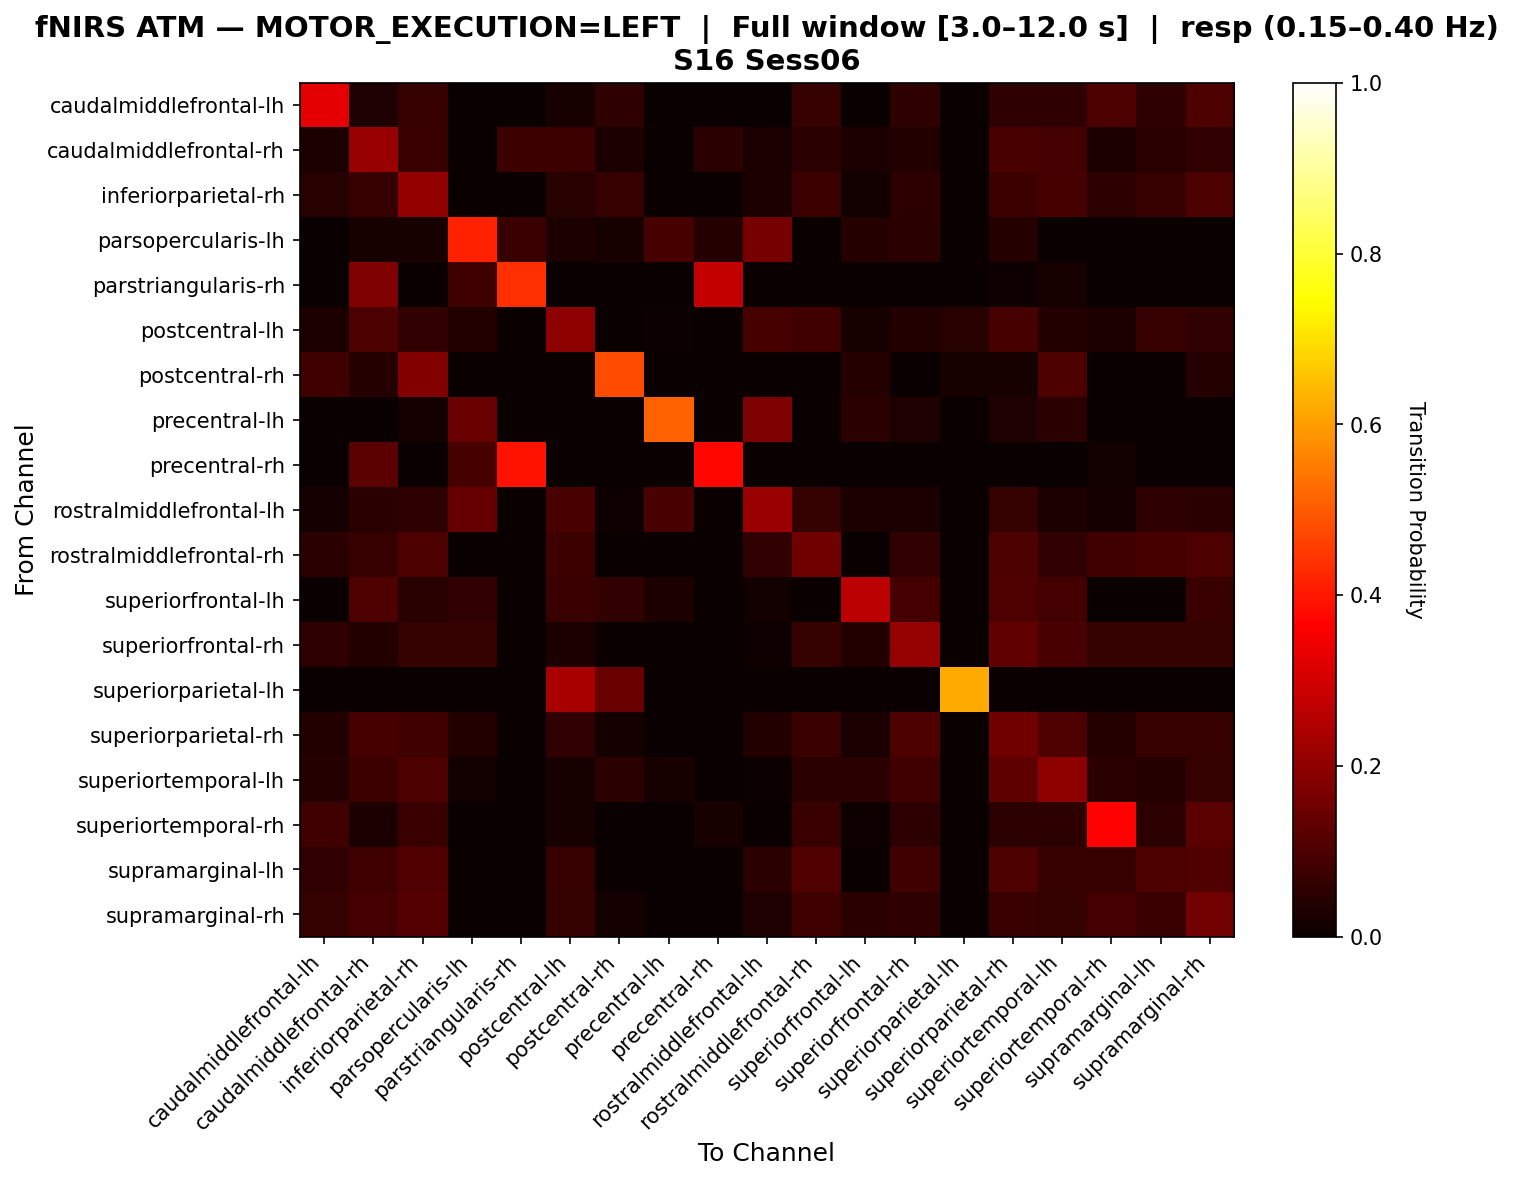

The table this chart was drawn from, first rows:
, caudalmiddlefrontal-lh, caudalmiddlefrontal-rh, inferiorparietal-rh, parsopercularis-lh, parstriangularis-rh, postcentral-lh, postcentral-rh, precentral-lh, precentral-rh, rostralmiddlefrontal-lh, rostralmiddlefrontal-rh, superiorfrontal-lh, superiorfrontal-rh, superiorparietal-lh, superiorparietal-rh, superiortemporal-lh, superiortemporal-rh, supramarginal-lh, supramarginal-rh
caudalmiddlefrontal-lh, 0.3258, 0.03371, 0.06742, 0.0, 0.0, 0.02247, 0.05618, 0.0, 0.0, 0.0, 0.06742, 0.0, 0.05618, 0.0, 0.05618, 0.05618, 0.1011, 0.05618, 0.1011
caudalmiddlefrontal-rh, 0.02976, 0.2143, 0.07143, 0.0, 0.07738, 0.07738, 0.02381, 0.0, 0.04762, 0.02381, 0.04762, 0.02976, 0.03571, 0.0, 0.09524, 0.08929, 0.02976, 0.04762, 0.05952
inferiorparietal-rh, 0.0458, 0.0687, 0.2061, 0.0, 0.0, 0.0458, 0.0687, 0.0, 0.0, 0.03053, 0.07634, 0.01527, 0.05344, 0.0, 0.07634, 0.0916, 0.05344, 0.0687, 0.09924
parsopercularis-lh, 0.0, 0.0202, 0.0202, 0.4141, 0.07071, 0.0303, 0.0202, 0.09091, 0.0404, 0.1616, 0.0, 0.0404, 0.05051, 0.0, 0.0404, 0.0, 0.0, 0.0, 0.0
parstriangularis-rh, 0.0, 0.1724, 0.0, 0.08046, 0.4368, 0.0, 0.0, 0.0, 0.2759, 0.0, 0.0, 0.0, 0.0, 0.0, 0.01149, 0.02299, 0.0, 0.0, 0.0
postcentral-lh, 0.0303, 0.09848, 0.06061, 0.03788, 0.0, 0.197, 0.0, 0.007576, 0.0, 0.09091, 0.08333, 0.02273, 0.03788, 0.04545, 0.09091, 0.03788, 0.0303, 0.06818, 0.06061
postcentral-rh, 0.08, 0.04, 0.18, 0.0, 0.0, 0.0, 0.48, 0.0, 0.0, 0.0, 0.0, 0.04, 0.0, 0.02, 0.02, 0.1, 0.0, 0.0, 0.04
precentral-lh, 0.0, 0.0, 0.01587, 0.1429, 0.0, 0.0, 0.0, 0.5079, 0.0, 0.1746, 0.0, 0.04762, 0.03175, 0.0, 0.03175, 0.04762, 0.0, 0.0, 0.0
precentral-rh, 0.0, 0.1212, 0.0, 0.09091, 0.3939, 0.0, 0.0, 0.0, 0.3788, 0.0, 0.0, 0.0, 0.0, 0.0, 0.0, 0.0, 0.01515, 0.0, 0.0
rostralmiddlefrontal-lh, 0.01613, 0.04839, 0.05645, 0.1371, 0.0, 0.09677, 0.008065, 0.09677, 0.0, 0.2177, 0.06452, 0.02419, 0.02419, 0.0, 0.06452, 0.02419, 0.01613, 0.05645, 0.04839
rostralmiddlefrontal-rh, 0.05042, 0.06723, 0.1008, 0.0, 0.0, 0.07563, 0.0, 0.0, 0.0, 0.05882, 0.1513, 0.0, 0.05882, 0.0, 0.1008, 0.05882, 0.08403, 0.09244, 0.1008
superiorfrontal-lh, 0.0, 0.1029, 0.04412, 0.05882, 0.0, 0.07353, 0.05882, 0.02941, 0.0, 0.01471, 0.0, 0.2647, 0.08824, 0.0, 0.1029, 0.08824, 0.0, 0.0, 0.07353
superiorfrontal-rh, 0.0566, 0.03774, 0.06604, 0.06604, 0.0, 0.0283, 0.0, 0.0, 0.0, 0.009434, 0.06604, 0.03774, 0.2075, 0.0, 0.1321, 0.09434, 0.06604, 0.06604, 0.06604
superiorparietal-lh, 0.0, 0.0, 0.0, 0.0, 0.0, 0.2381, 0.1429, 0.0, 0.0, 0.0, 0.0, 0.0, 0.0, 0.619, 0.0, 0.0, 0.0, 0.0, 0.0
superiorparietal-rh, 0.03681, 0.09202, 0.08589, 0.03681, 0.0, 0.06135, 0.0184, 0.0, 0.0, 0.03681, 0.07362, 0.02454, 0.09816, 0.0, 0.1534, 0.1043, 0.04294, 0.06748, 0.06748
superiortemporal-lh, 0.04255, 0.07801, 0.09929, 0.01418, 0.0, 0.02128, 0.04965, 0.02128, 0.0, 0.007092, 0.04965, 0.04965, 0.08511, 0.0, 0.1277, 0.1986, 0.04965, 0.04255, 0.06383
superiortemporal-rh, 0.08163, 0.03061, 0.07143, 0.0, 0.0, 0.02041, 0.0, 0.0, 0.02041, 0.0, 0.07143, 0.0102, 0.05102, 0.0, 0.05102, 0.05102, 0.3673, 0.05102, 0.1224
supramarginal-lh, 0.05941, 0.07921, 0.1089, 0.0, 0.0, 0.06931, 0.0, 0.0, 0.0, 0.0495, 0.1089, 0.0, 0.07921, 0.0, 0.09901, 0.06931, 0.06931, 0.09901, 0.1089
supramarginal-rh, 0.06299, 0.08661, 0.1102, 0.0, 0.0, 0.06299, 0.01575, 0.0, 0.0, 0.0315, 0.07874, 0.04724, 0.05512, 0.0, 0.07087, 0.06299, 0.08661, 0.07087, 0.1575
